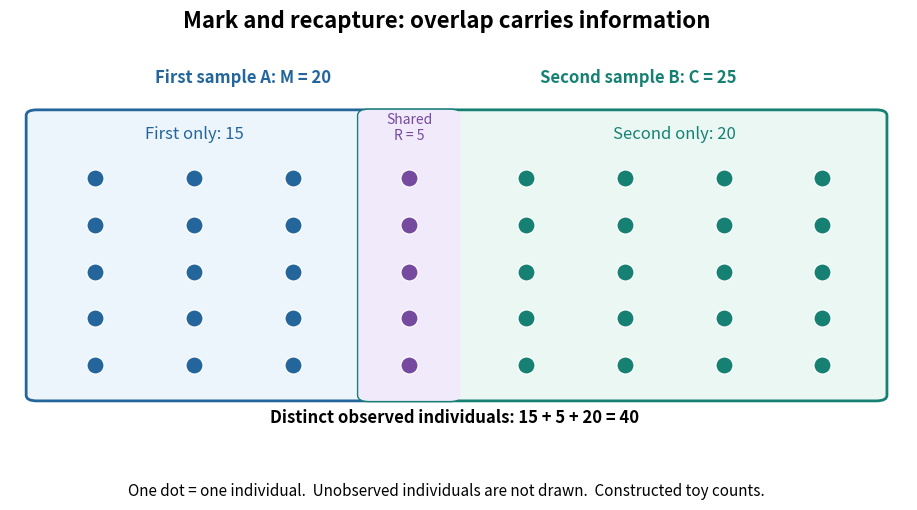

The matplotlib source for this figure: (Note: this script raises an exception after producing the figure.)
"""Draw exactly 40 distinct observed individuals in two overlapping sample sets.

Tested with Python 3.14.4 and Matplotlib 3.10.7 (Debian +dfsg1 build).
Run from _media; write an opaque white PNG with this script's basename to CWD.
"""

from pathlib import Path

import matplotlib

matplotlib.use("Agg")
import matplotlib.pyplot as plt
from matplotlib.patches import FancyBboxPatch


def main():
    first = set(range(1, 21))
    second = set(range(16, 41))
    assert (len(first), len(second), len(first & second), len(first | second)) == (20, 25, 5, 40)
    groups = (
        (sorted(first - second), (0.65, 1.75, 2.85), "#24669b"),
        (sorted(first & second), (4.15,), "#754a9f"),
        (sorted(second - first), (5.45, 6.55, 7.65, 8.75), "#168173"),
    )
    plt.rcParams.update({"font.size": 12, "figure.facecolor": "white"})
    fig, ax = plt.subplots(figsize=(9.6, 5.2), dpi=100)
    ax.add_patch(FancyBboxPatch((0.0, 0.35), 4.6, 6.0, boxstyle="round,pad=0.12",
                              facecolor="#edf5fc", edgecolor="#24669b", linewidth=2))
    ax.add_patch(FancyBboxPatch((3.7, 0.35), 5.65, 6.0, boxstyle="round,pad=0.12",
                              facecolor="#eaf7f3", edgecolor="#168173", linewidth=2))
    ax.add_patch(FancyBboxPatch((3.7, 0.35), 0.9, 6.0, boxstyle="round,pad=0.12",
                              facecolor="#f1eafb", edgecolor="none"))
    # Each identifier occupies one position, including the five shared identifiers.
    plotted_ids = []
    for ids, columns, color in groups:
        positions = [(x, y) for y in (5, 4, 3, 2, 1) for x in columns]
        assert len(ids) == len(positions)
        ax.scatter([x for x, y in positions], [y for x, y in positions],
                   s=150, color=color, edgecolor="white", linewidth=0.8, zorder=4)
        plotted_ids.extend(ids)
    assert len(plotted_ids) == len(set(plotted_ids)) == 40
    assert sum(len(collection.get_offsets()) for collection in ax.collections) == 40
    ax.text(2.3, 7.05, "First sample A: M = 20", ha="center", color="#24669b", weight="bold")
    ax.text(6.7, 7.05, "Second sample B: C = 25", ha="center", color="#168173", weight="bold")
    ax.text(1.75, 5.85, "First only: 15", ha="center", color="#24669b")
    ax.text(4.15, 5.82, "Shared\nR = 5", ha="center", color="#754a9f", fontsize=10)
    ax.text(7.1, 5.85, "Second only: 20", ha="center", color="#168173")
    ax.text(4.65, -0.25, "Distinct observed individuals: 15 + 5 + 20 = 40", ha="center", weight="bold")
    ax.set(xlim=(-0.3, 9.7), ylim=(-0.75, 7.5))
    ax.axis("off")
    fig.suptitle("Mark and recapture: overlap carries information", y=0.97, fontsize=16, weight="bold")
    fig.text(0.5, 0.035, "One dot = one individual.  Unobserved individuals are not drawn.  Constructed toy counts.",
             ha="center", fontsize=11)
    fig.subplots_adjust(left=0.045, right=0.98, top=0.87, bottom=0.13)
    fig.savefig(Path.cwd() / Path(__file__).with_suffix(".png").name,
                facecolor="white", transparent=False)
    plt.close(fig)


if __name__ == "__main__":
    main()
